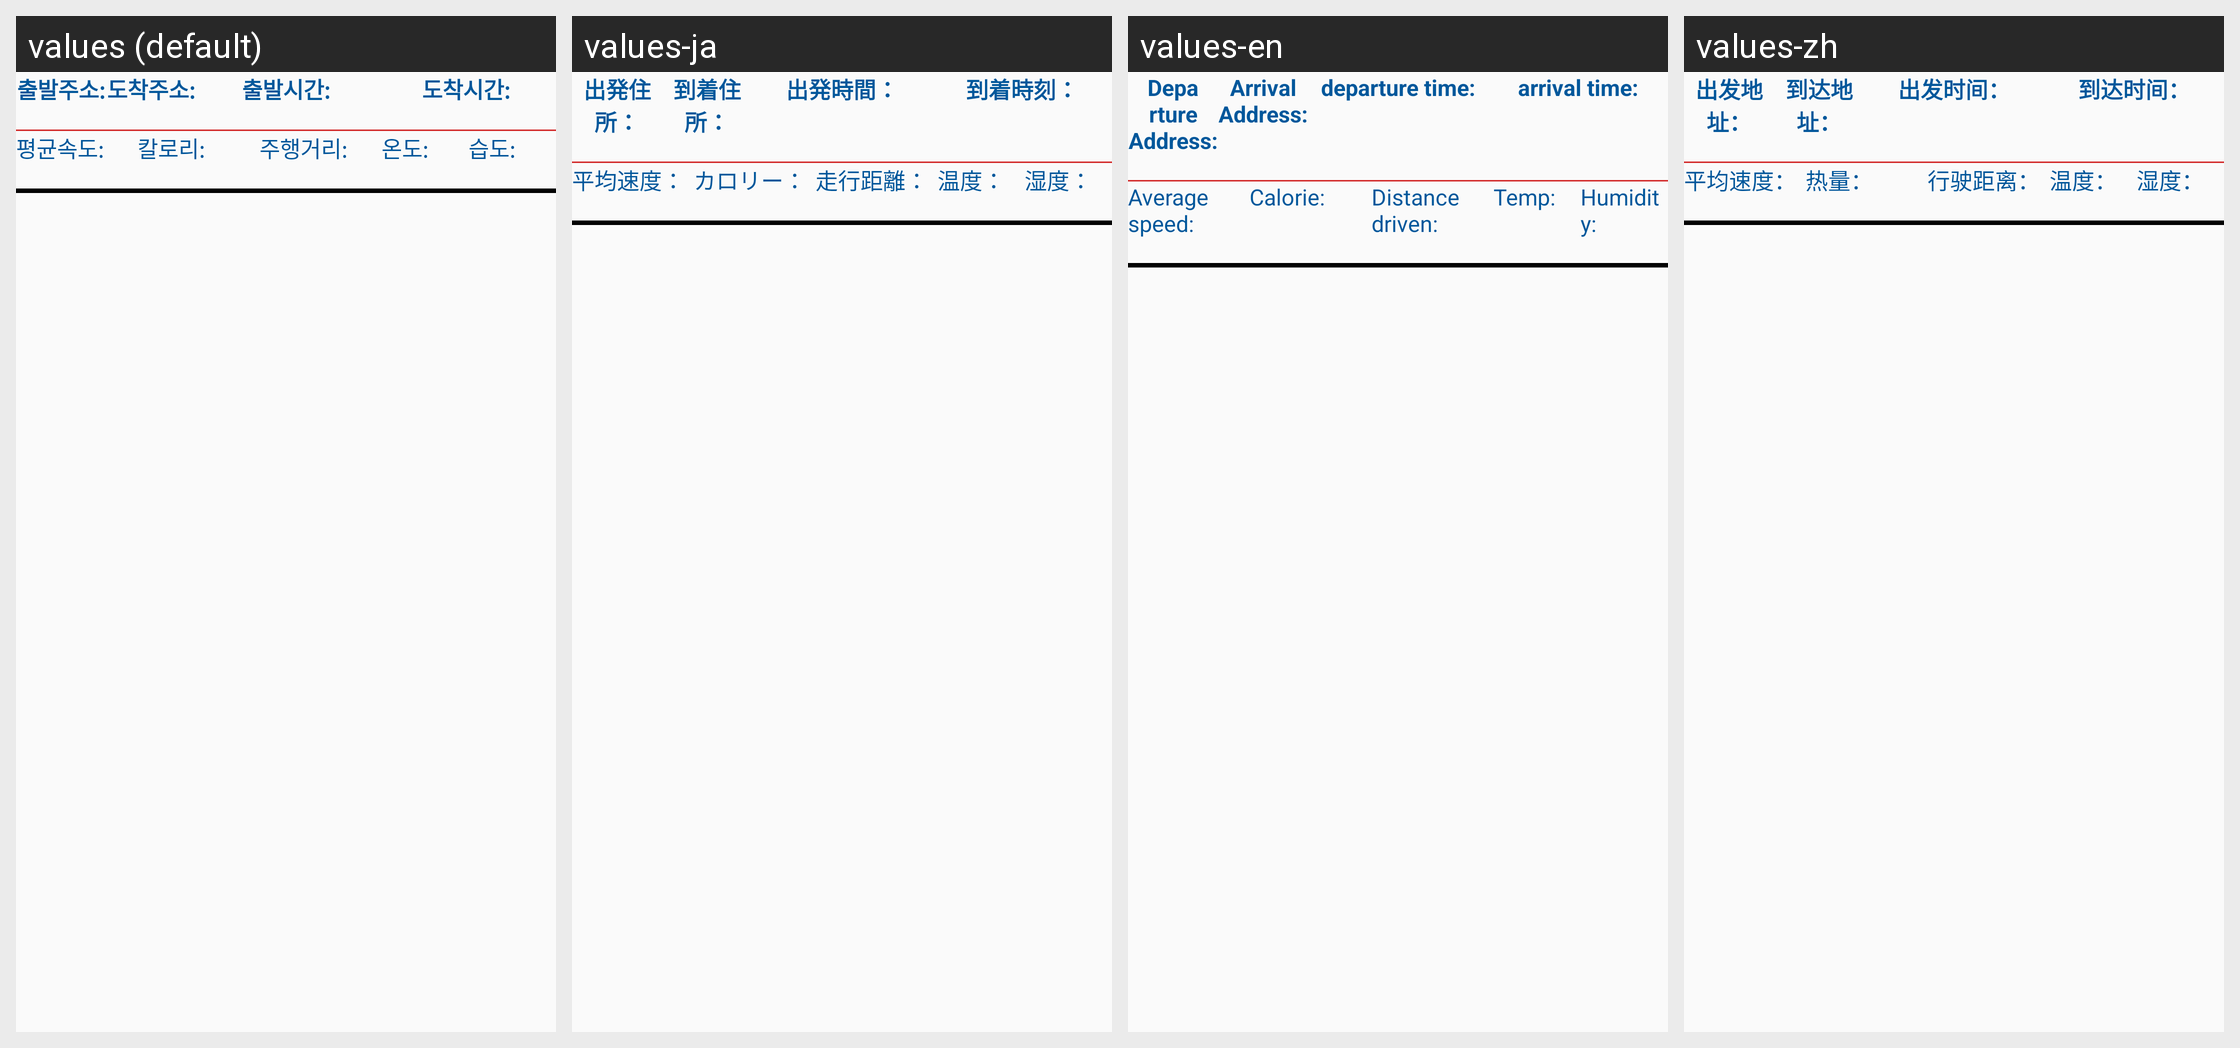

For this localized Android screen grid, give each drawn string resource with its value in every locale shown.
Android screen res/layout/custom_listview.xml rendered under 4 locales, left to right: values (default), values-ja, values-en, values-zh. Device: Nexus 5 (rendered at 1080×1920; each locale shown at half size, 540×960, under a caption strip naming it); theme AppTheme.
Strings drawn on this screen, with the default value and each locale's value (text and hints the layout hard-codes, and strings that could not be matched under every locale, appear in the picture but are not listed):

startAddr
  values: 출발주소:
  values-ja: 出発住所：
  values-en: Departure Address:
  values-zh: 出发地址：

endAddr
  values: 도착주소:
  values-ja: 到着住所：
  values-en: Arrival Address:
  values-zh: 到达地址：

startTime
  values: 출발시간:
  values-ja: 出発時間：
  values-en: departure time:
  values-zh: 出发时间：

endTime
  values: 도착시간:
  values-ja: 到着時刻：
  values-en: arrival time:
  values-zh: 到达时间：

average_speed
  values: 평균속도:
  values-ja: 平均速度：
  values-en: Average speed:
  values-zh: 平均速度：

calorie
  values: 칼로리:
  values-ja: カロリー：
  values-en: Calorie:
  values-zh: 热量：

distance
  values: 주행거리:
  values-ja: 走行距離：
  values-en: Distance driven:
  values-zh: 行驶距离：

temp
  values: 온도:
  values-ja: 温度：
  values-en: Temp:
  values-zh: 温度：

wet
  values: 습도:
  values-ja: 湿度：
  values-en: Humidity:
  values-zh: 湿度：
